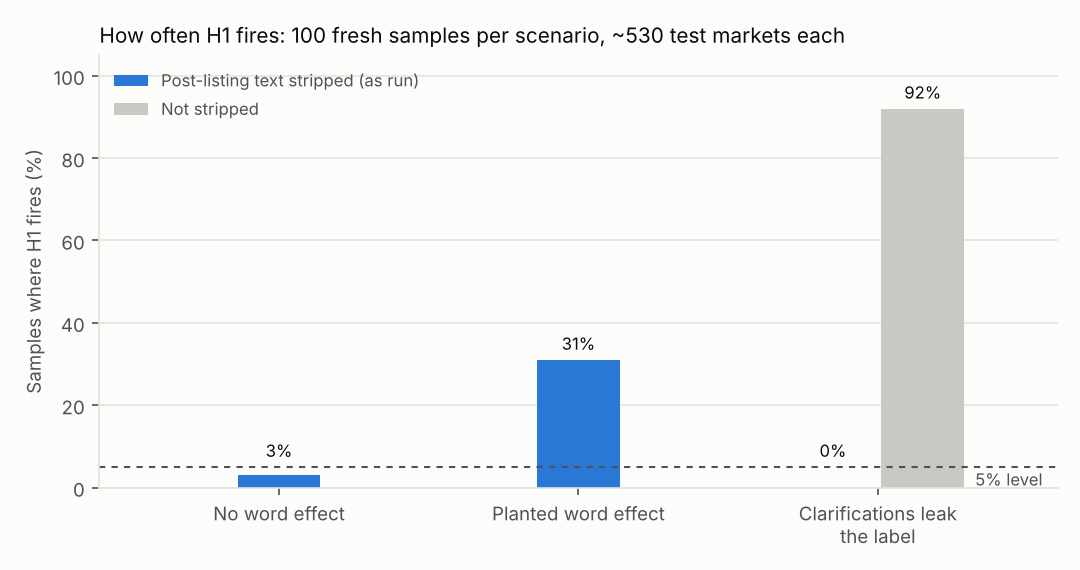

Data behind this chart, as committed beside it:
scenario, stripped, samples, fires, mean_diff, test_markets, test_disputed
leak, False, 100, 92.0, 0.3881, 531.6, 13.48
leak, True, 100, 0.0, -0.01006, 531.6, 13.48
none, True, 100, 3.0, -0.0005254, 531.5, 13.99
words, True, 100, 31.0, 0.0684, 525.7, 20.24
